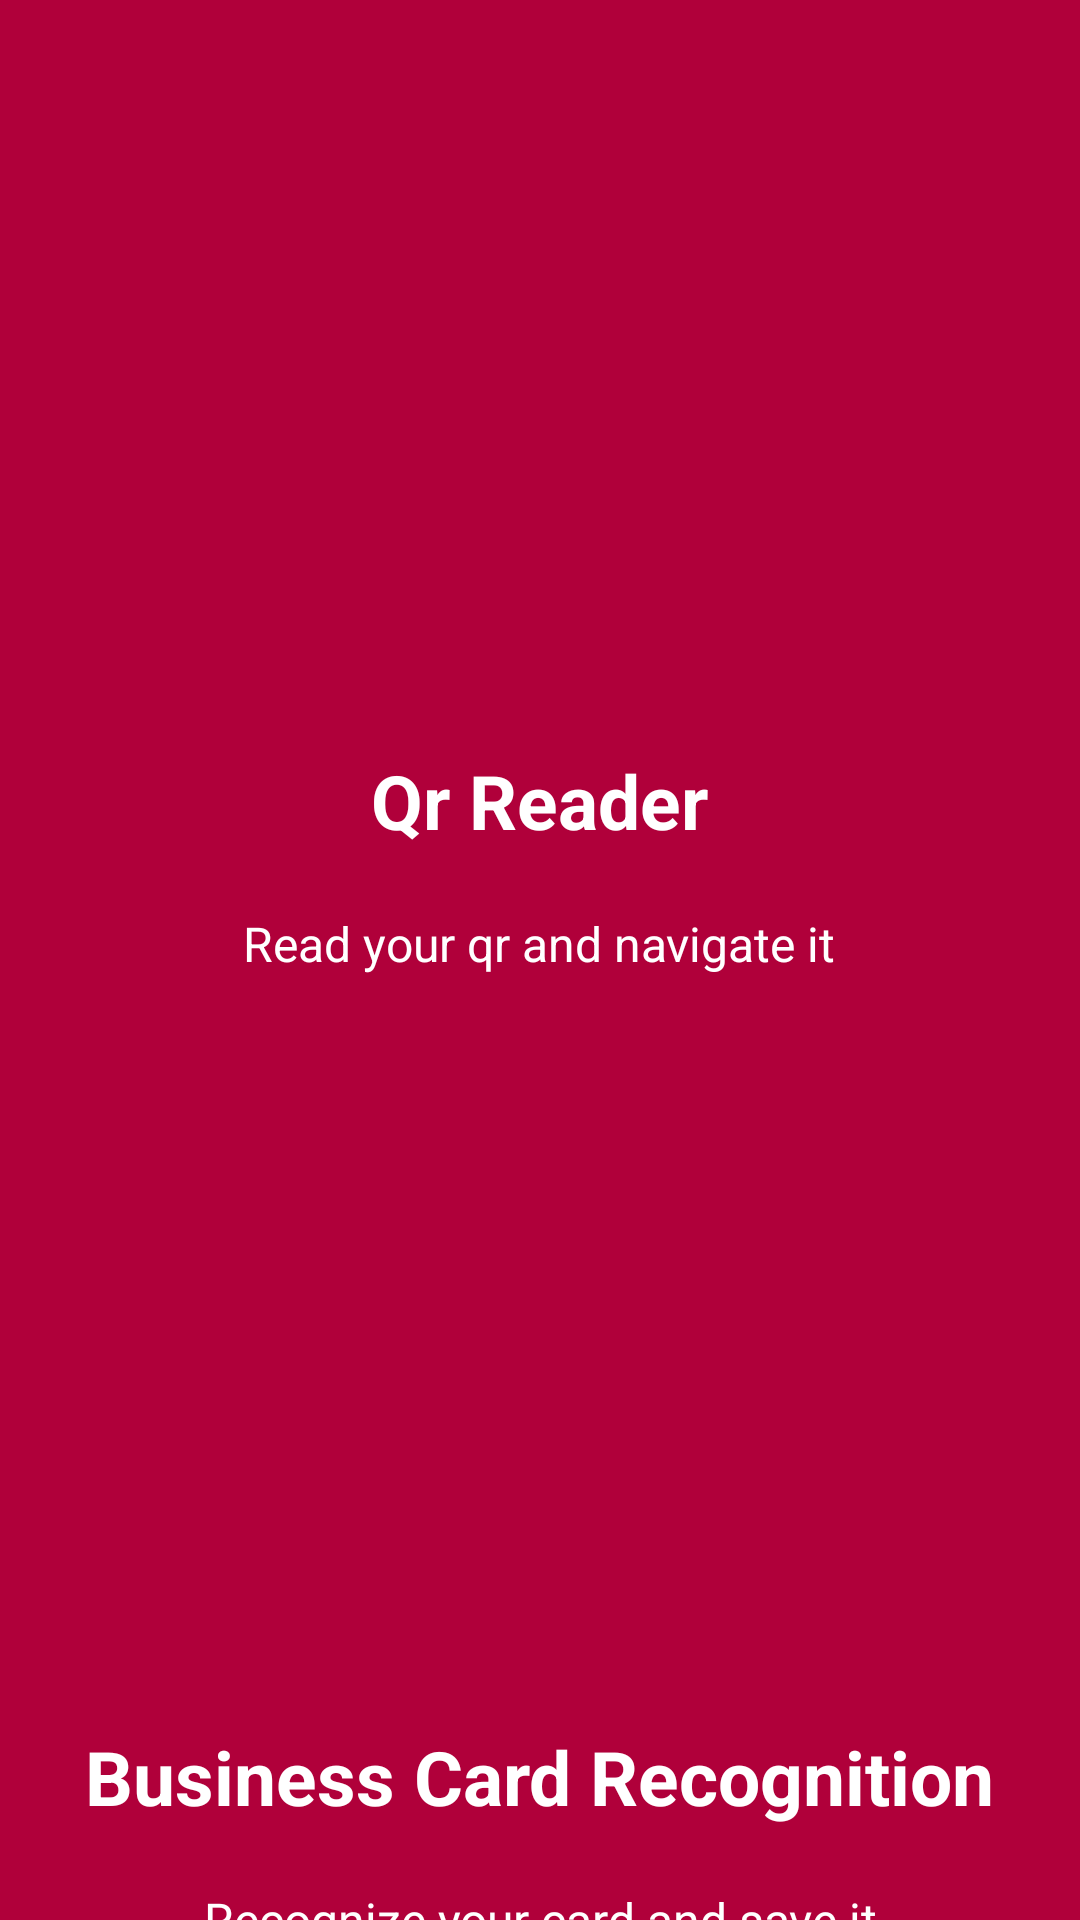

This screen was rendered from an Android layout file. Write that file and the resources it references.
<!-- AndroidManifest.xml: application theme MaterialTheme -->
<!-- res/layout/welcome_slide1.xml -->
<?xml version="1.0" encoding="utf-8"?>
<RelativeLayout xmlns:android="http://schemas.android.com/apk/res/android"
    android:layout_width="match_parent"
    android:layout_height="match_parent"
    android:background="@color/colorfirst">

    <LinearLayout
        android:layout_width="wrap_content"
        android:layout_height="wrap_content"
        android:id="@+id/linearLayout"
        android:layout_centerInParent="true"
        android:layout_alignParentTop="true"
        android:layout_marginTop="50dp"
        android:gravity="center_horizontal"
        android:orientation="vertical">

        <ImageView
            android:layout_width="@dimen/img_width_height"
            android:layout_height="@dimen/img_width_height"
            android:src="@drawable/icon_sound_detection" />

        <TextView
            android:layout_width="wrap_content"
            android:layout_height="wrap_content"
            android:text="Qr Reader"
            android:textColor="@android:color/white"
            android:textSize="@dimen/slide_title"
            android:textStyle="bold" />

        <TextView
            android:layout_width="wrap_content"
            android:layout_height="wrap_content"
            android:layout_marginTop="20dp"
            android:paddingLeft="@dimen/desc_padding"
            android:paddingRight="@dimen/desc_padding"
            android:text="Read your qr and navigate it"
            android:textAlignment="center"
            android:textColor="@android:color/white"
            android:textSize="@dimen/slide_desc" />

    </LinearLayout>


    <LinearLayout
        android:layout_width="wrap_content"
        android:layout_height="wrap_content"
        android:layout_centerInParent="true"
        android:layout_marginTop="50dp"
        android:layout_below="@+id/linearLayout"
        android:gravity="center_horizontal"
        android:orientation="vertical">

        <ImageView
            android:layout_width="@dimen/img_width_height"
            android:layout_height="@dimen/img_width_height"
            android:src="@drawable/icon_bcr" />

        <TextView
            android:layout_width="wrap_content"
            android:layout_height="wrap_content"
            android:text="Business Card Recognition"
            android:textColor="@android:color/white"
            android:textSize="@dimen/slide_title"
            android:textStyle="bold" />

        <TextView
            android:layout_width="wrap_content"
            android:layout_height="wrap_content"
            android:layout_marginTop="20dp"
            android:paddingLeft="@dimen/desc_padding"
            android:paddingRight="@dimen/desc_padding"
            android:text="Recognize your card and save it"
            android:textAlignment="center"
            android:textColor="@android:color/white"
            android:textSize="@dimen/slide_desc" />

    </LinearLayout>


</RelativeLayout>
<!-- resources referenced by this layout -->
<resources>
  <color name="colorfirst">#b0003a</color>
  <dimen name="desc_padding">40dp</dimen>
  <dimen name="img_width_height">200dp</dimen>
  <dimen name="slide_desc">16dp</dimen>
  <dimen name="slide_title">25dp</dimen>
  <style name="MaterialTheme" parent="Theme.MaterialComponents.Light.NoActionBar">
          <item name="colorPrimary">@color/colorPrimary</item>
          <item name="colorPrimaryDark">@color/colorPrimaryDark</item>
          <item name="colorAccent">@color/colorAccent</item>
          <item name="android:windowFullscreen">false</item>
          <item name="android:popupMenuStyle">@style/menuStyle</item>
          <item name="android:dropDownListViewStyle">@style/menuStyle</item>
          <item name="android:textAppearanceSmallPopupMenu">@style/menuStyle</item>
          <item name="android:textAppearanceLargePopupMenu">@style/menuStyle</item>
          <item name="buttonStyle">@style/Widget.AppCompat.Button.Borderless</item>
          <item name="android:textColorSecondary">@color/white</item>
      </style>
  <color name="colorPrimary">#616161</color>
  <color name="colorPrimaryDark">#4E4E4E</color>
  <color name="colorAccent">#F44336</color>
  <style name="menuStyle">
          <item name="android:textColor">@color/secondary_text_color</item>
          <item name="android:textSize">@dimen/text_size_11sp</item>
      </style>
  <color name="white">#ffffff</color>
  <color name="secondary_text_color">#626262</color>
  <dimen name="text_size_11sp">11sp</dimen>
</resources>
